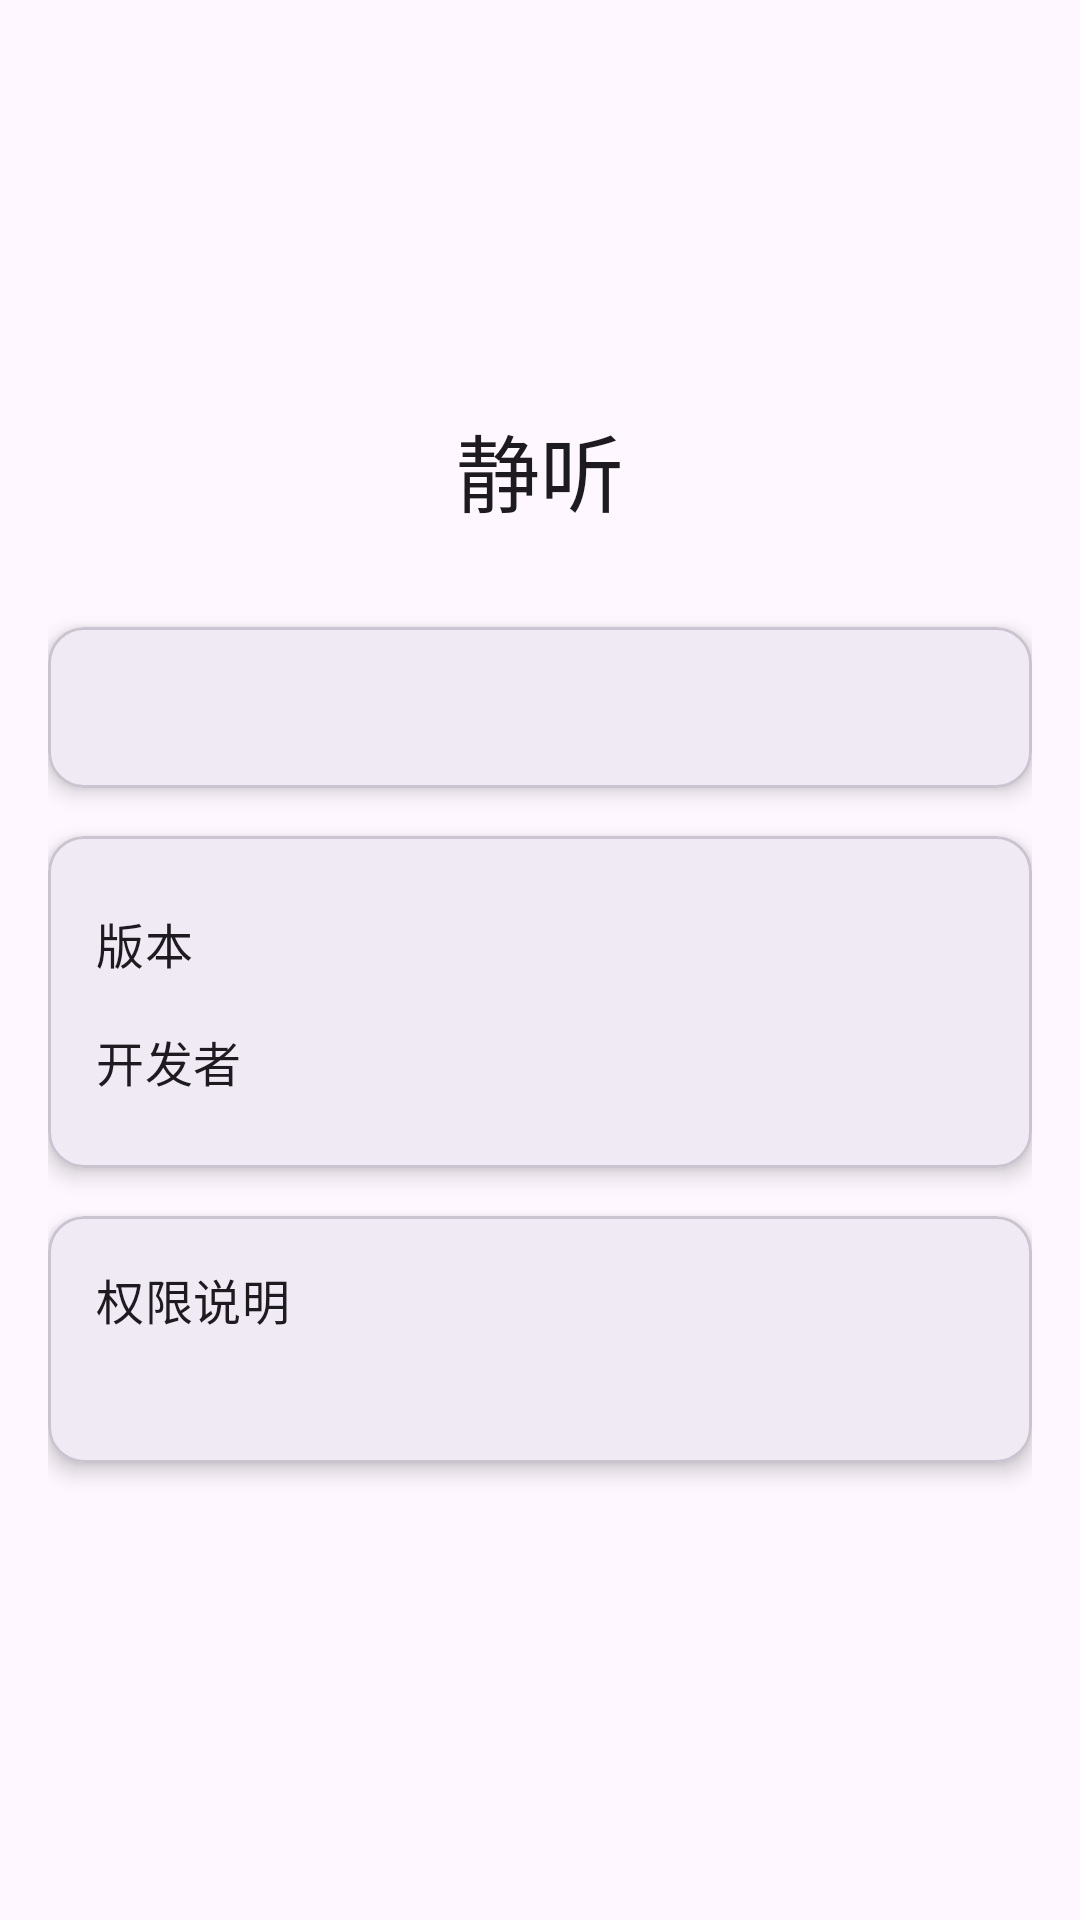

Reconstruct the res/layout file that produces this screen, plus the resources it refers to.
<!-- AndroidManifest.xml: application theme Theme.Silent_Listener -->
<!-- res/layout/fragment_notifications.xml -->
<?xml version="1.0" encoding="utf-8"?>
<androidx.core.widget.NestedScrollView xmlns:android="http://schemas.android.com/apk/res/android"
    xmlns:app="http://schemas.android.com/apk/res-auto"
    xmlns:tools="http://schemas.android.com/tools"
    android:layout_width="match_parent"
    android:layout_height="match_parent"
    android:padding="16dp"
    tools:context=".ui.notifications.NotificationsFragment">

    <LinearLayout
        android:layout_width="match_parent"
        android:layout_height="wrap_content"
        android:orientation="vertical">

        
        <LinearLayout
            android:layout_width="match_parent"
            android:layout_height="wrap_content"
            android:gravity="center"
            android:orientation="vertical"
            android:padding="16dp">

            <ImageView
                android:layout_width="96dp"
                android:layout_height="96dp"
                android:contentDescription="@string/app_name"
                android:src="@mipmap/ic_launcher" />

            <TextView
                android:layout_width="wrap_content"
                android:layout_height="wrap_content"
                android:layout_marginTop="8dp"
                android:text="@string/app_name"
                android:textAppearance="@style/TextAppearance.Material3.HeadlineMedium" />
        </LinearLayout>

        
        <com.google.android.material.card.MaterialCardView
            android:layout_width="match_parent"
            android:layout_height="wrap_content"
            android:layout_marginTop="16dp"
            app:cardCornerRadius="12dp"
            app:cardElevation="4dp">

            <LinearLayout
                android:layout_width="match_parent"
                android:layout_height="wrap_content"
                android:orientation="vertical"
                android:padding="16dp">

                <TextView
                    android:id="@+id/appDescription"
                    android:layout_width="match_parent"
                    android:layout_height="wrap_content"
                    android:textAppearance="@style/TextAppearance.Material3.BodyLarge"
                    tools:text="应用描述" />
            </LinearLayout>
        </com.google.android.material.card.MaterialCardView>

        
        <com.google.android.material.card.MaterialCardView
            android:layout_width="match_parent"
            android:layout_height="wrap_content"
            android:layout_marginTop="16dp"
            app:cardCornerRadius="12dp"
            app:cardElevation="4dp">

            <LinearLayout
                android:layout_width="match_parent"
                android:layout_height="wrap_content"
                android:orientation="vertical"
                android:padding="16dp">

                
                <LinearLayout
                    android:layout_width="match_parent"
                    android:layout_height="wrap_content"
                    android:orientation="horizontal"
                    android:paddingVertical="8dp">

                    <TextView
                        android:layout_width="wrap_content"
                        android:layout_height="wrap_content"
                        android:text="@string/version"
                        android:textAppearance="@style/TextAppearance.Material3.TitleMedium" />

                    <TextView
                        android:id="@+id/versionValue"
                        android:layout_width="wrap_content"
                        android:layout_height="wrap_content"
                        android:layout_marginStart="8dp"
                        android:textAppearance="@style/TextAppearance.Material3.BodyLarge"
                        tools:text="1.0.0" />
                </LinearLayout>

                
                <LinearLayout
                    android:layout_width="match_parent"
                    android:layout_height="wrap_content"
                    android:orientation="horizontal"
                    android:paddingVertical="8dp">

                    <TextView
                        android:layout_width="wrap_content"
                        android:layout_height="wrap_content"
                        android:text="@string/developer"
                        android:textAppearance="@style/TextAppearance.Material3.TitleMedium" />

                    <TextView
                        android:id="@+id/developerValue"
                        android:layout_width="wrap_content"
                        android:layout_height="wrap_content"
                        android:layout_marginStart="8dp"
                        android:textAppearance="@style/TextAppearance.Material3.BodyLarge"
                        tools:text="开发者名称" />
                </LinearLayout>
            </LinearLayout>
        </com.google.android.material.card.MaterialCardView>

        
        <com.google.android.material.card.MaterialCardView
            android:layout_width="match_parent"
            android:layout_height="wrap_content"
            android:layout_marginTop="16dp"
            android:layout_marginBottom="16dp"
            app:cardCornerRadius="12dp"
            app:cardElevation="4dp">

            <LinearLayout
                android:layout_width="match_parent"
                android:layout_height="wrap_content"
                android:orientation="vertical"
                android:padding="16dp">

                <TextView
                    android:layout_width="match_parent"
                    android:layout_height="wrap_content"
                    android:text="@string/permissions"
                    android:textAppearance="@style/TextAppearance.Material3.TitleMedium" />

                <TextView
                    android:id="@+id/permissionsDescription"
                    android:layout_width="match_parent"
                    android:layout_height="wrap_content"
                    android:layout_marginTop="8dp"
                    android:textAppearance="@style/TextAppearance.Material3.BodyMedium"
                    tools:text="权限说明" />
            </LinearLayout>
        </com.google.android.material.card.MaterialCardView>
    </LinearLayout>
</androidx.core.widget.NestedScrollView>
<!-- resources referenced by this layout -->
<resources>
  <string name="app_name">静听</string>
  <string name="developer">开发者</string>
  <string name="permissions">权限说明</string>
  <string name="version">版本</string>
  <style name="Theme.Silent_Listener" parent="Theme.Material3.DayNight">
          
          <item name="colorPrimary">@color/md_theme_primary</item>
          <item name="colorOnPrimary">@color/md_theme_onPrimary</item>
          <item name="colorPrimaryContainer">@color/md_theme_primaryContainer</item>
          <item name="colorOnPrimaryContainer">@color/md_theme_onPrimaryContainer</item>
          
          
          <item name="colorSecondary">@color/md_theme_secondary</item>
          <item name="colorOnSecondary">@color/md_theme_onSecondary</item>
          <item name="colorSecondaryContainer">@color/md_theme_secondaryContainer</item>
          <item name="colorOnSecondaryContainer">@color/md_theme_onSecondaryContainer</item>
          
          
          <item name="colorTertiary">@color/md_theme_tertiary</item>
          <item name="colorOnTertiary">@color/md_theme_onTertiary</item>
          <item name="colorTertiaryContainer">@color/md_theme_tertiaryContainer</item>
          <item name="colorOnTertiaryContainer">@color/md_theme_onTertiaryContainer</item>
          
          
          <item name="android:statusBarColor">@color/md_theme_primary</item>
          
          
          <item name="colorSurface">@color/md_theme_surface</item>
          <item name="colorOnSurface">@color/md_theme_onSurface</item>
          <item name="colorSurfaceVariant">@color/md_theme_surfaceVariant</item>
          <item name="colorOnSurfaceVariant">@color/md_theme_onSurfaceVariant</item>
          <item name="colorOutline">@color/md_theme_outline</item>
      </style>
  <color name="md_theme_primary">#6750A4</color>
  <color name="md_theme_onPrimary">#FFFFFF</color>
  <color name="md_theme_primaryContainer">#EADDFF</color>
  <color name="md_theme_onPrimaryContainer">#21005E</color>
  <color name="md_theme_secondary">#625B71</color>
  <color name="md_theme_onSecondary">#FFFFFF</color>
  <color name="md_theme_secondaryContainer">#E8DEF8</color>
  <color name="md_theme_onSecondaryContainer">#1E192B</color>
  <color name="md_theme_tertiary">#7D5260</color>
  <color name="md_theme_onTertiary">#FFFFFF</color>
  <color name="md_theme_tertiaryContainer">#FFD8E4</color>
  <color name="md_theme_onTertiaryContainer">#370B1E</color>
  <color name="md_theme_surface">#FFFBFE</color>
  <color name="md_theme_onSurface">#1C1B1F</color>
  <color name="md_theme_surfaceVariant">#E7E0EC</color>
  <color name="md_theme_onSurfaceVariant">#49454F</color>
  <color name="md_theme_outline">#79747E</color>
</resources>
